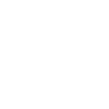
t = 0.00 s
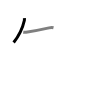
t = 1.50 s
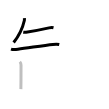
t = 3.25 s
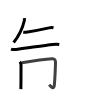
t = 4.75 s
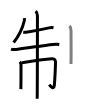
t = 6.50 s
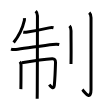
t = 8.00 s

The animated SVG that drew these frames (rendered in a browser with its animation timeline set to each time). Animation: 8 SMIL elements (animate=8); one cycle of 8.00 s.

<svg width="109px" height="109px" viewBox="0 0 px 109px" xmlns="http://www.w3.org/2000/svg" xmlns:xlink="http://www.w3.org/1999/xlink" xml:space="preserve" version="1.1"  baseProfile="full">
<path d="M24.4,18.14c0.03,0.59,0.12,1.52-0.06,2.35c-1.21,5.38-4.83,14.63-10.71,22" style="fill:none;stroke:black;stroke-width:3;opacity:0">
  <animate attributeType="CSS" attributeName="opacity" from="0" to="1" begin="0s" dur="1s" repeatCount="0" fill="freeze" />
</path>
<path d="M23.25,32.17c1.25,0.2,2.22,0.08,2.82,0c8.67-1.19,14.43-2.29,22.96-4.26c1.53-0.35,2.99-0.48,4.47-0.12" style="fill:none;stroke:black;stroke-width:3;opacity:0">
  <animate attributeType="CSS" attributeName="opacity" from="0" to="1" begin="1s" dur="1s" repeatCount="0" fill="freeze" />
</path>
<path d="M11,49.09c2.01,0.71,4.82,0.45,6.88,0.19c10.85-1.39,25.91-3.94,35-4.88c2.18-0.22,4.22-0.39,6.37,0.07" style="fill:none;stroke:black;stroke-width:3;opacity:0">
  <animate attributeType="CSS" attributeName="opacity" from="0" to="1" begin="2s" dur="1s" repeatCount="0" fill="freeze" />
</path>
<path d="M19.81,61.7c0.81,0.81,1.21,2.3,1.21,3.23c0,0.41,0.01,9.34-0.06,17.08c-0.03,3.3-0.06,6.03-0.09,7.1" style="fill:none;stroke:black;stroke-width:3;opacity:0">
  <animate attributeType="CSS" attributeName="opacity" from="0" to="1" begin="3s" dur="1s" repeatCount="0" fill="freeze" />
</path>
<path d="M21.91,62.82c5.59-0.95,28.2-3.97,30.26-4.1c2.41-0.15,3.42,1.4,3.34,4.1c-0.26,9.43-0.51,14.93-1.19,22.67c-0.42,4.75-3.87,0.64-5.03-0.96" style="fill:none;stroke:black;stroke-width:3;opacity:0">
  <animate attributeType="CSS" attributeName="opacity" from="0" to="1" begin="4s" dur="1s" repeatCount="0" fill="freeze" />
</path>
<path d="M35.68,11.13c1.09,1.09,1.76,2.74,1.76,4.5c0,0.77-0.03,55.38-0.17,75.87c-0.03,3.77-0.05,6.38-0.08,7.25" style="fill:none;stroke:black;stroke-width:3;opacity:0">
  <animate attributeType="CSS" attributeName="opacity" from="0" to="1" begin="5s" dur="1s" repeatCount="0" fill="freeze" />
</path>
<path d="M69.52,25.83c0.89,0.89,1.51,2.67,1.51,5.02c0,10.5,0.15,20.52,0.05,27.15C71.03,60.56,71,62.62,71,64" style="fill:none;stroke:black;stroke-width:3;opacity:0">
  <animate attributeType="CSS" attributeName="opacity" from="0" to="1" begin="6s" dur="1s" repeatCount="0" fill="freeze" />
</path>
<path d="M89.27,12.58c0.98,0.92,1.76,2.92,1.76,5.27c0,14.56-0.01,66.66-0.01,71.62c0,12.53-7.21,1.5-8.71,0.25" style="fill:none;stroke:black;stroke-width:3;opacity:0">
  <animate attributeType="CSS" attributeName="opacity" from="0" to="1" begin="7s" dur="1s" repeatCount="0" fill="freeze" />
</path>
</svg>
